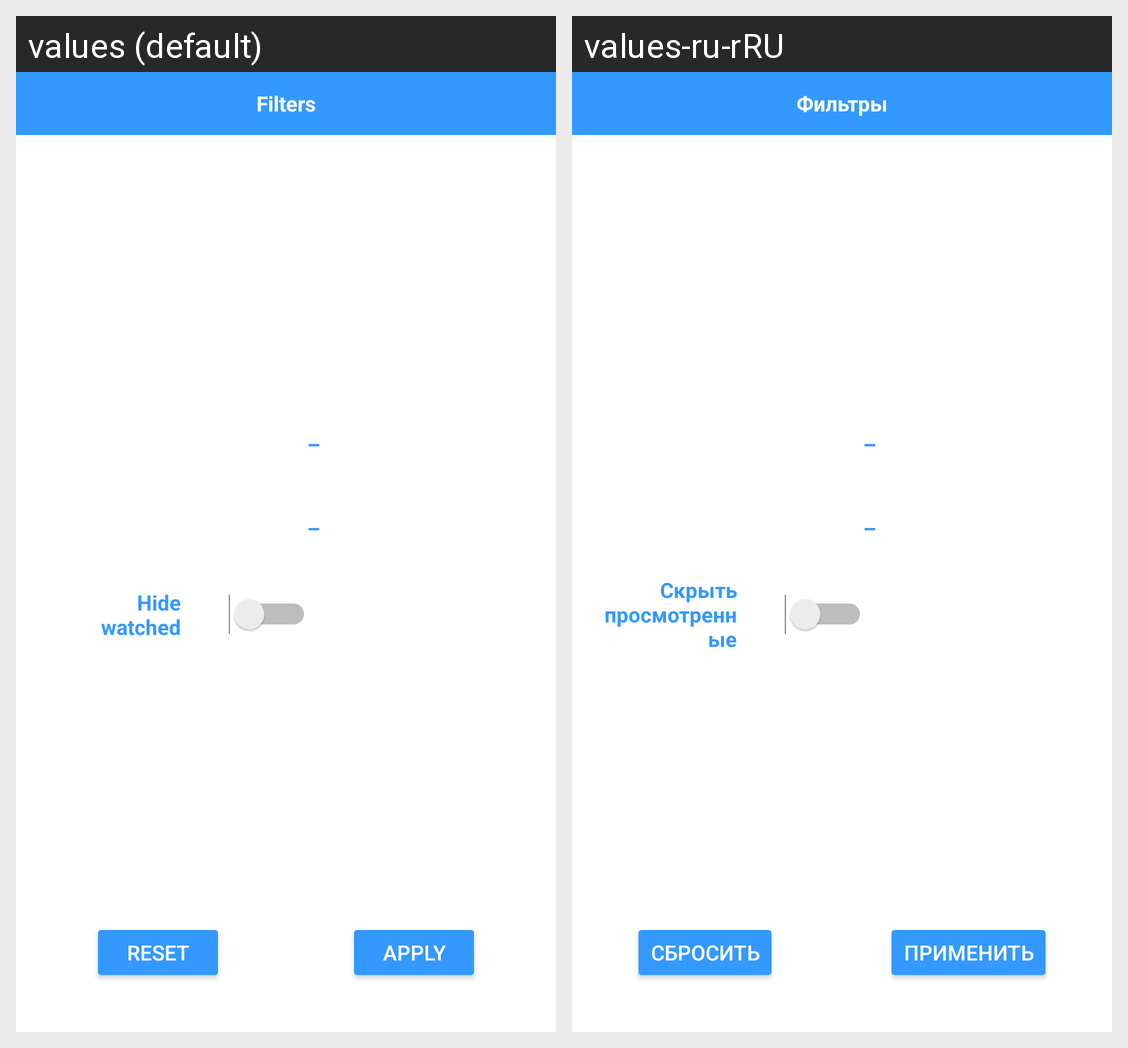

Here is an Android app screen in its default locale and in the app's own translations. Write out the translated-string differences for the strings that appear on this screen.
Android screen res/layout/activity_filter.xml rendered under 2 locales, left to right: values (default), values-ru-rRU. Device: Nexus 5 (rendered at 1080×1920; each locale shown at half size, 540×960, under a caption strip naming it); theme AppTheme.
Strings drawn on this screen, with the default value and each locale's value (text and hints the layout hard-codes, and strings that could not be matched under every locale, appear in the picture but are not listed):

filters
  values: Filters
  values-ru-rRU: Фильтры

hide_watched
  values: Hide
      watched
  values-ru-rRU: Скрыть
      просмотренные

reset
  values: Reset
  values-ru-rRU: Сбросить

apply
  values: Apply
  values-ru-rRU: Применить
